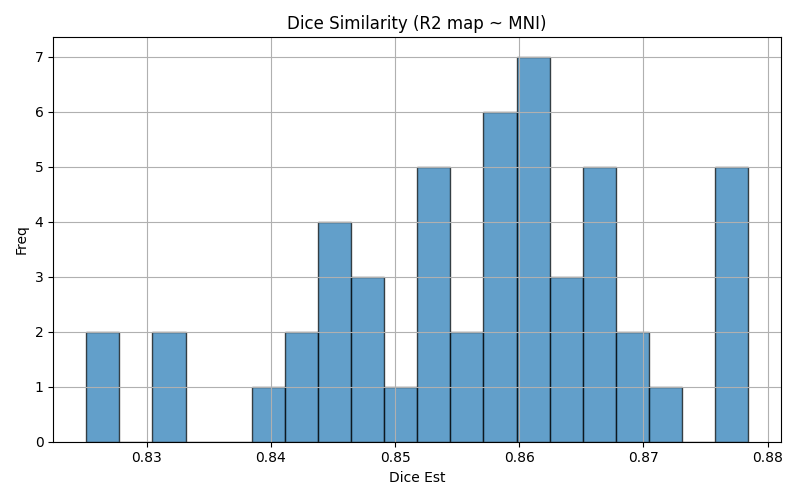

The data file committed next to this chart (first rows):
img1	img2	dice	voxinmask	voxoutmask	ratio_inoutmask
sub-3166_run-1	mni152	0.8591	86.89	13.11	6.627
sub-3206_run-1	mni152	0.8491	86.11	13.89	6.197
sub-1003_run-1	mni152	0.852	85.61	14.39	5.949
sub-3167_run-1	mni152	0.8563	86.18	13.82	6.236
sub-3152_run-1	mni152	0.8614	86.63	13.37	6.48
sub-1016_run-1	mni152	0.849	85.57	14.43	5.931
sub-1245_run-1	mni152	0.8564	86.74	13.26	6.541
sub-1276_run-1	mni152	0.8784	89.77	10.23	8.773
sub-1301_run-1	mni152	0.8701	87.59	12.41	7.06
sub-3164_run-1	mni152	0.8251	83.22	16.78	4.958
sub-1243_run-1	mni152	0.8313	84.01	15.99	5.253
sub-1021_run-1	mni152	0.8426	85.27	14.73	5.787
sub-3116_run-1	mni152	0.8706	87.5	12.5	6.998
sub-3223_run-1	mni152	0.8455	85.32	14.68	5.811
sub-1019_run-1	mni152	0.8462	85.08	14.92	5.701
sub-3143_run-1	mni152	0.8435	84.82	15.18	5.588
sub-3140_run-1	mni152	0.8531	86.07	13.93	6.179
sub-1007_run-1	mni152	0.8391	84.35	15.65	5.39
sub-3200_run-1	mni152	0.8765	88.74	11.26	7.878
sub-1012_run-1	mni152	0.8611	86.59	13.41	6.455
sub-1010_run-1	mni152	0.8614	86.83	13.17	6.594
sub-3212_run-1	mni152	0.8265	83.82	16.18	5.179
sub-1002_run-1	mni152	0.8624	87.19	12.81	6.804
sub-1001_run-1	mni152	0.8653	88.31	11.69	7.555
sub-1009_run-1	mni152	0.8642	86.64	13.36	6.484
sub-3218_run-1	mni152	0.8522	86.29	13.71	6.296
sub-3175_run-1	mni152	0.877	89.03	10.97	8.115
sub-3189_run-1	mni152	0.8646	87.53	12.47	7.02
sub-3170_run-1	mni152	0.8579	87.12	12.88	6.762
sub-1294_run-1	mni152	0.8573	86.39	13.61	6.345
sub-1242_run-1	mni152	0.8668	87.71	12.29	7.135
sub-1006_run-1	mni152	0.8677	89.56	10.44	8.579
sub-3173_run-1	mni152	0.845	85.16	14.84	5.738
sub-1247_run-1	mni152	0.8594	86.36	13.64	6.333
sub-3125_run-1	mni152	0.8762	88.64	11.36	7.806
sub-1244_run-1	mni152	0.8458	85.34	14.66	5.822
sub-1011_run-1	mni152	0.8544	86.21	13.79	6.252
sub-3176_run-1	mni152	0.8318	83.58	16.42	5.089
sub-3199_run-1	mni152	0.8591	86.28	13.72	6.288
sub-1300_run-1	mni152	0.868	88.35	11.65	7.585
sub-1302_run-1	mni152	0.8501	85.75	14.25	6.019
sub-1255_run-1	mni152	0.8666	87.67	12.33	7.113
sub-3210_run-1	mni152	0.878	89.06	10.94	8.144
sub-1015_run-1	mni152	0.8477	85.11	14.89	5.715
sub-3190_run-1	mni152	0.8521	86.41	13.59	6.36
sub-1303_run-1	mni152	0.8607	86.52	13.48	6.416
sub-1249_run-1	mni152	0.8622	86.88	13.12	6.622
sub-1248_run-1	mni152	0.8674	87.8	12.2	7.199
sub-1013_run-1	mni152	0.864	86.93	13.07	6.65
sub-3220_run-1	mni152	0.8614	87.21	12.79	6.822
sub-1004_run-1	mni152	0.8578	86.36	13.64	6.333
